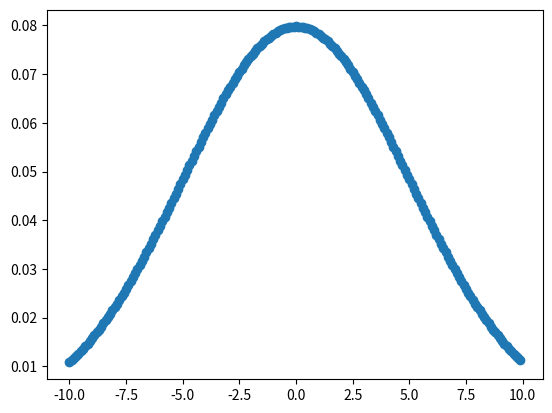

Here is the Python script that generated this plot:
import math
import matplotlib.pyplot as plt
import numpy as np

def gaussian(mu, theta, x):

    return 1.0 / math.sqrt(2 * math.pi) / theta * math.exp(-(x - mu) * (x - mu) / 2 / theta / theta)

x = np.arange(-10, 10, 0.1)
y = np.array([gaussian(0, 5, item) for item in x])

plt.scatter(x, y)
plt.show()